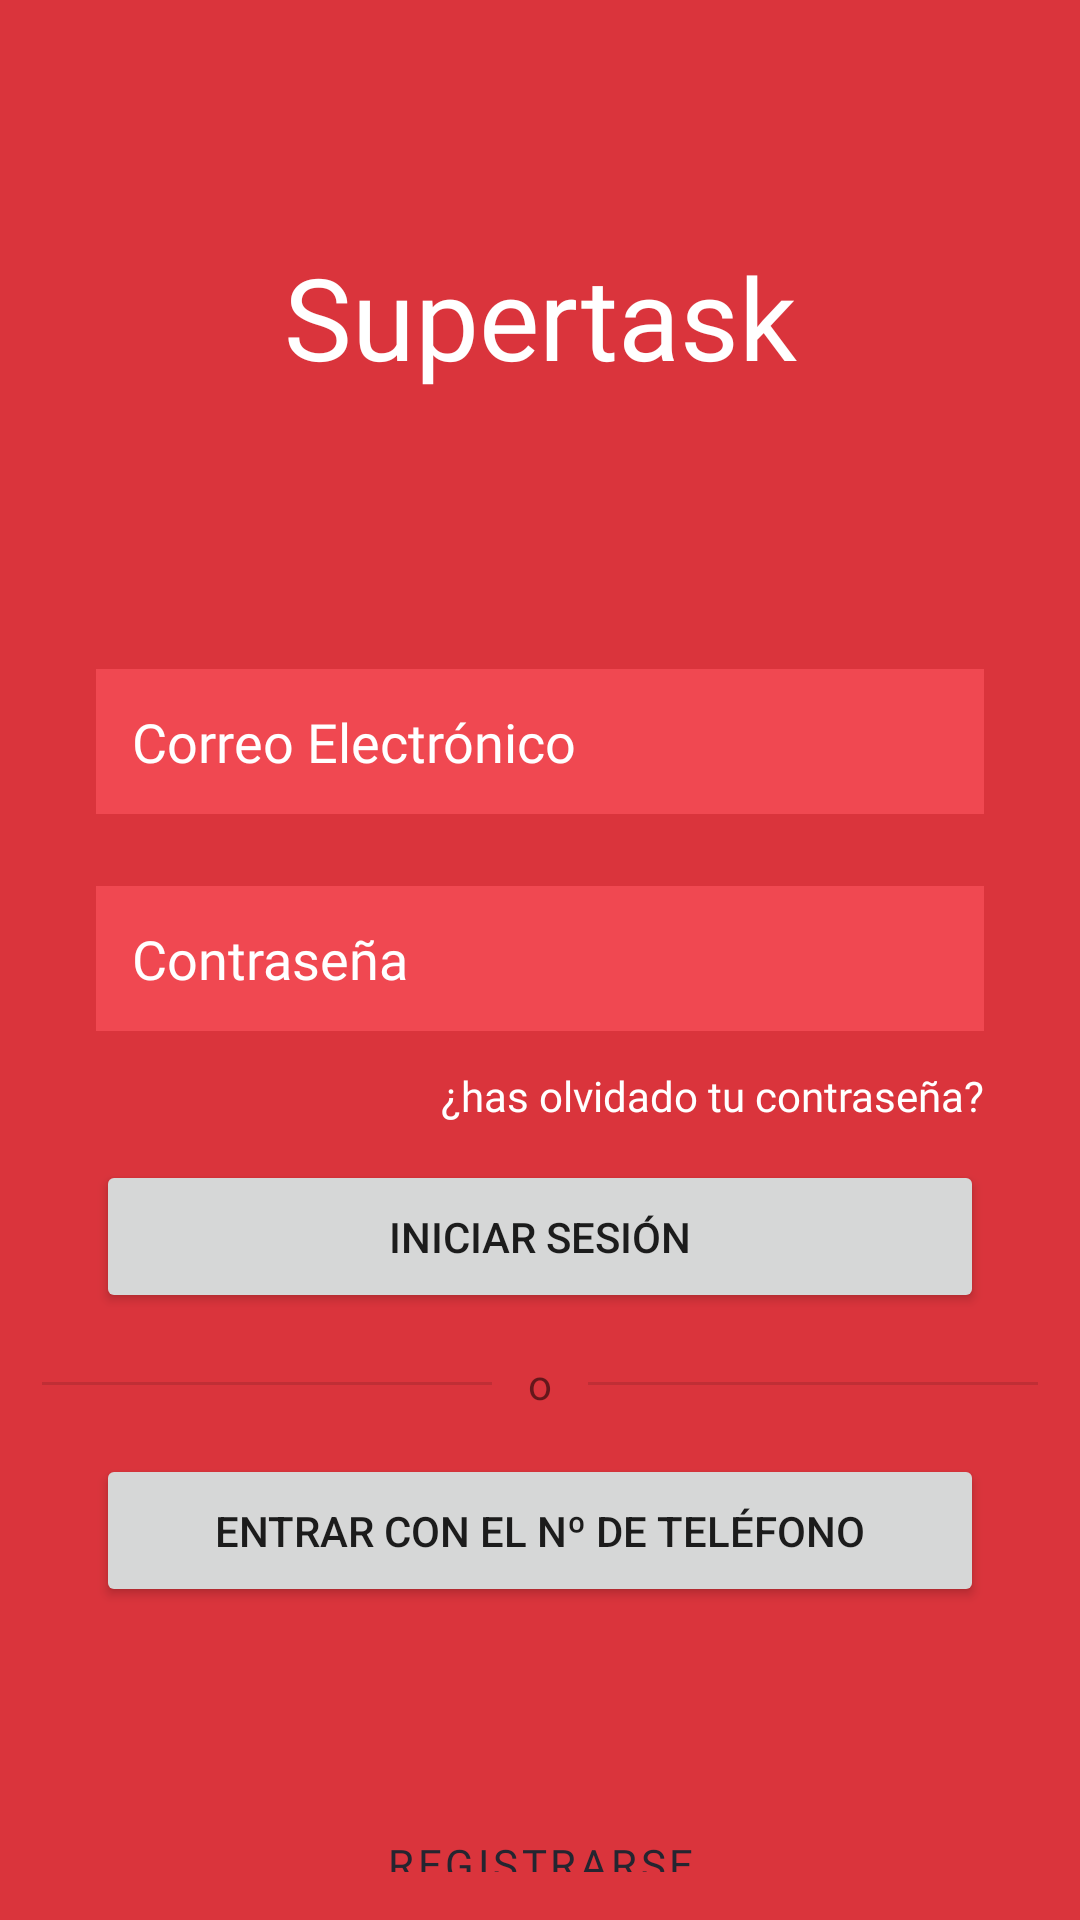

Android layout source for this screen:
<!-- AndroidManifest.xml: application theme Theme.SuperTask -->
<!-- res/layout/fragment_login.xml -->
<?xml version="1.0" encoding="utf-8"?>
<LinearLayout xmlns:android="http://schemas.android.com/apk/res/android"
    xmlns:app="http://schemas.android.com/apk/res-auto"
    xmlns:tools="http://schemas.android.com/tools"
    android:layout_width="match_parent"
    android:layout_height="match_parent"
    android:background="#DA343C"
    android:orientation="vertical"
    tools:context=".views.LoginFragment">

    <TextView
        android:layout_width="match_parent"
        android:layout_height="211dp"
        android:fontFamily="@font/inter_bold"
        android:gravity="center"
        android:padding="48dp"
        android:text="@string/supertask"
        android:textColor="@color/white"
        android:textSize="38sp" />

    <EditText
        android:id="@+id/input_email"
        android:layout_width="match_parent"
        android:layout_height="wrap_content"
        android:layout_marginHorizontal="32dp"
        android:layout_marginVertical="12dp"
        android:padding="12dp"
        android:autofillHints=""
        android:background="@color/primaryRedLight"
        android:fontFamily="@font/inter_light"
        android:hint="@string/input_email"
        android:inputType="textEmailAddress"
        android:textColor="@color/white"
        android:textColorHint="@color/white" />

    <EditText
        android:id="@+id/input_password"
        android:layout_width="match_parent"
        android:layout_height="wrap_content"
        android:layout_marginHorizontal="32dp"
        android:layout_marginVertical="12dp"
        android:autofillHints=""
        android:background="@color/primaryRedLight"
        android:fontFamily="@font/inter_light"
        android:hint="@string/input_password"
        android:inputType="textPassword"
        android:padding="12dp"
        android:textColor="@color/white"
        android:textColorHint="@color/white" />

    <TextView
        android:layout_width="match_parent"
        android:layout_height="wrap_content"
        android:layout_marginHorizontal="32dp"
        android:fontFamily="@font/inter_light"
        android:gravity="end"
        android:text="@string/forgot_password"
        android:textColor="@color/white" />

    <Button
        android:id="@+id/btn_login"
        android:layout_width="match_parent"
        android:layout_height="wrap_content"
        android:layout_marginHorizontal="32dp"
        android:layout_marginVertical="12dp"
        android:paddingHorizontal="12dp"
        android:paddingVertical="16dp"
        android:text="@string/log_in" />

    <LinearLayout
        android:layout_width="match_parent"
        android:layout_height="wrap_content"
        android:layout_margin="2dp"
        android:orientation="horizontal">

        <com.google.android.material.divider.MaterialDivider
            android:layout_width="match_parent"
            android:layout_height="wrap_content"
            android:layout_gravity="center"
            android:layout_weight="0.5"
            app:dividerInsetEnd="12dp"
            app:dividerInsetStart="12dp" />

        <TextView
            android:layout_width="wrap_content"
            android:layout_height="wrap_content"
            android:gravity="center"
            android:text="@string/o" />

        <com.google.android.material.divider.MaterialDivider
            android:layout_width="match_parent"
            android:layout_height="wrap_content"
            android:layout_gravity="center"
            android:layout_weight="0.5"
            app:dividerInsetEnd="12dp"
            app:dividerInsetStart="12dp" />
    </LinearLayout>

    <Button
        android:id="@+id/btn_login_phone"
        android:layout_width="match_parent"
        android:layout_height="wrap_content"
        android:layout_marginHorizontal="32dp"
        android:layout_marginVertical="12dp"
        android:paddingHorizontal="12dp"
        android:paddingVertical="16dp"
        android:text="@string/login_with_phone_btn"
        />

    <Button
        android:id="@+id/btnLoginRegister"
        android:layout_width="match_parent"
        android:layout_height="wrap_content"
        android:layout_marginHorizontal="32dp"
        android:layout_marginTop="48dp"
        android:backgroundTint="@color/white"
        android:fontFamily="@font/inter_bold"
        android:paddingHorizontal="12dp"
        android:text="@string/log_up"
        android:textColor="@color/primary"
        app:cornerRadius="24dp"
        android:paddingVertical="16dp"
        style="?attr/materialButtonOutlinedStyle" />
</LinearLayout>
<!-- resources referenced by this layout -->
<resources>
  <color name="primary">#242530</color>
  <color name="primaryRedLight">#D2F64D55</color>
  <color name="white">#FFFFFFFF</color>
  <string name="forgot_password">¿has olvidado tu contraseña?</string>
  <string name="input_email">Correo Electrónico</string>
  <string name="input_password">Contraseña</string>
  <string name="log_in">Iniciar sesión</string>
  <string name="log_up">Registrarse</string>
  <string name="login_with_phone_btn">Entrar con el nº de teléfono</string>
  <string name="o">o</string>
  <string name="supertask">Supertask</string>
  <style name="Theme.SuperTask" parent="Theme.MaterialComponents.DayNight.NoActionBar">
          
          <item name="colorPrimary">@color/primary</item>
          <item name="colorPrimaryVariant">@color/primaryVariant</item>
          <item name="colorOnPrimary">@color/white</item>
          
          <item name="colorSecondary">@color/teal_200</item>
          <item name="colorSecondaryVariant">@color/teal_700</item>
          <item name="colorOnSecondary">@color/black</item>
          
          <item name="android:statusBarColor">?attr/colorPrimaryVariant</item>
          
          <item name="android:windowBackground">@color/primaryVariant</item>
      </style>
  <color name="primaryVariant">#211f28</color>
  <color name="teal_200">#FF03DAC5</color>
  <color name="teal_700">#FF018786</color>
  <color name="black">#FF000000</color>
</resources>
